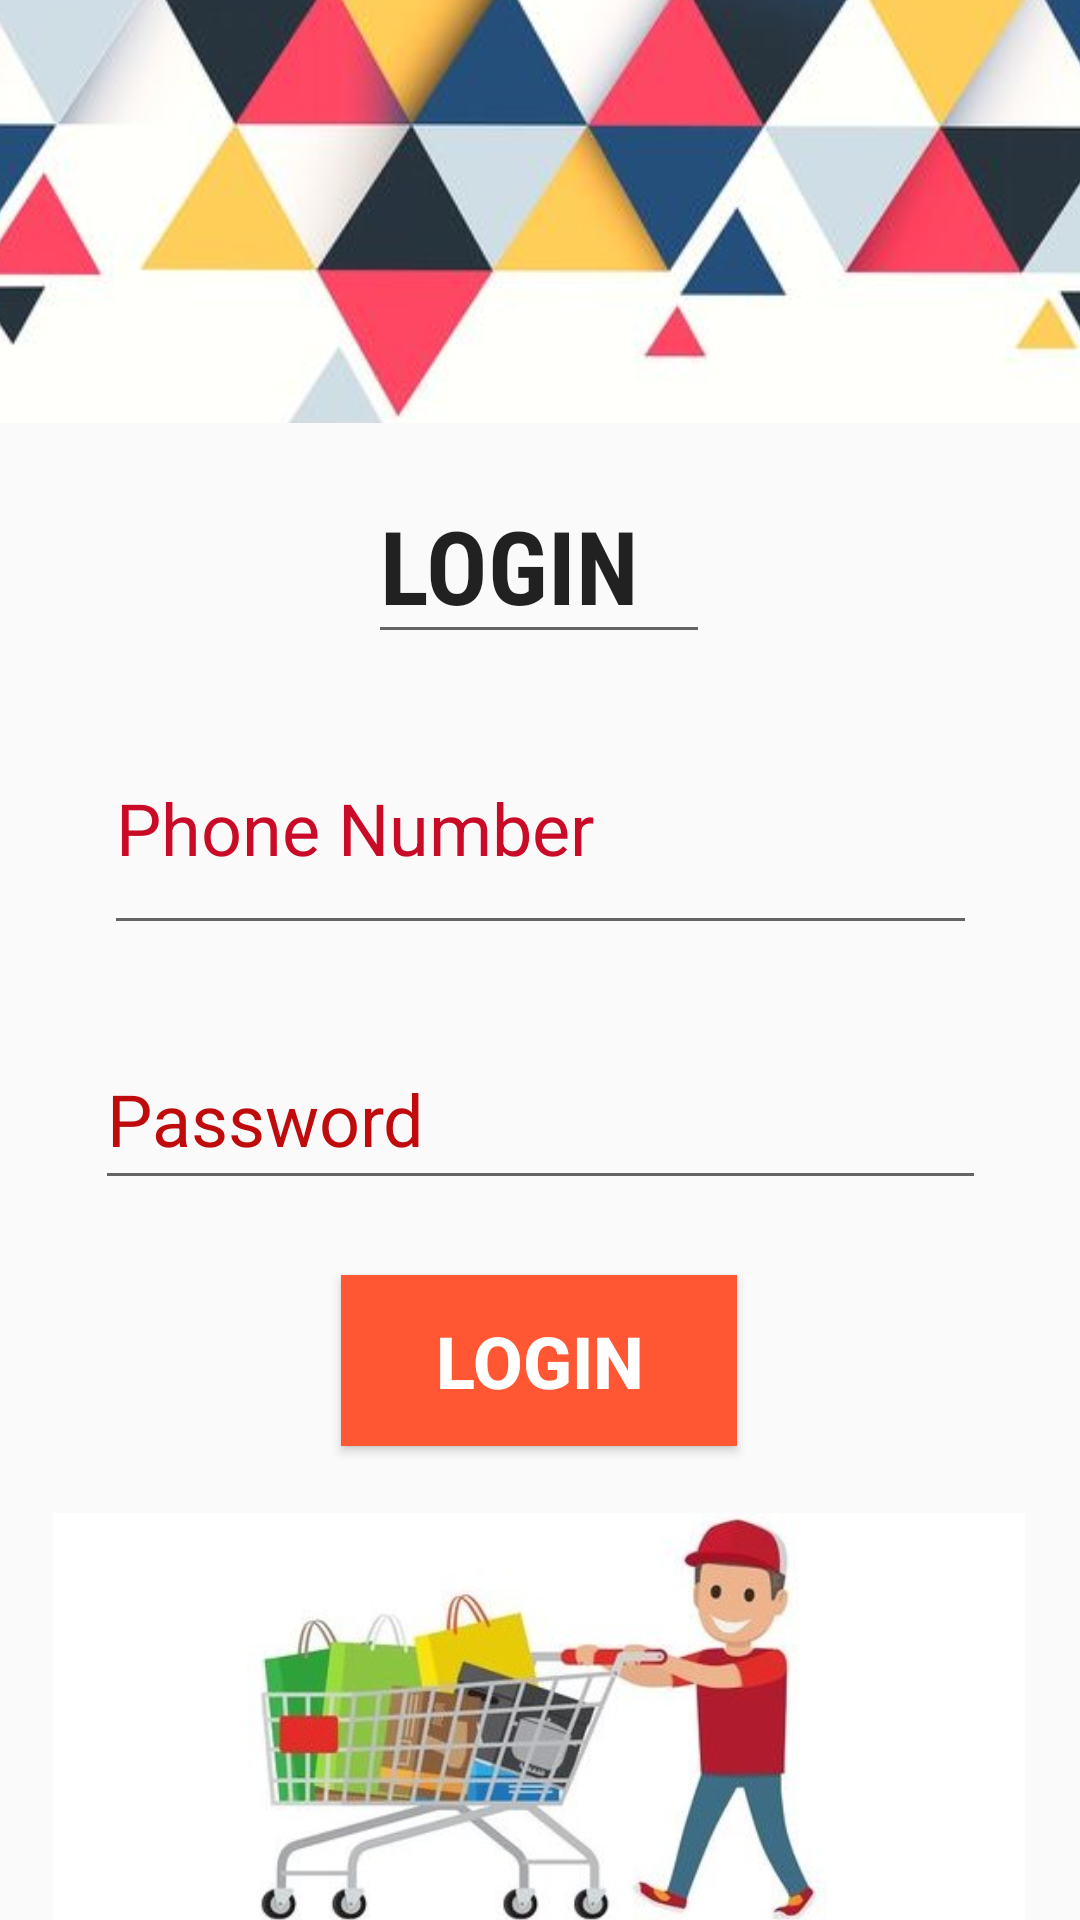

Produce the Android XML layout that renders to this screen, including the resource entries it uses.
<!-- AndroidManifest.xml: application theme Theme.Digimart -->
<!-- res/layout/activity_login2.xml -->
<?xml version="1.0" encoding="utf-8"?>
<androidx.constraintlayout.widget.ConstraintLayout
    xmlns:android="http://schemas.android.com/apk/res/android"
    xmlns:app="http://schemas.android.com/apk/res-auto"
    xmlns:tools="http://schemas.android.com/tools"
    android:layout_width="match_parent"
    android:layout_height="match_parent"
    tools:context=".LOGIN2"
    style="@style/Theme.AppCompat">
    <EditText
        android:id="@+id/editTextText2"
        android:layout_width="114dp"
        android:layout_height="62dp"
        android:layout_marginTop="156dp"
        android:ems="10"
        android:fontFamily="sans-serif-condensed"
        android:inputType="text"
        android:text="LOGIN"
        android:textSize="34sp"
        android:textStyle="bold"
        app:layout_constraintEnd_toEndOf="parent"
        app:layout_constraintHorizontal_bias="0.498"
        app:layout_constraintStart_toStartOf="parent"
        app:layout_constraintTop_toTopOf="parent" />

    <ImageView
        android:id="@+id/imageView6"
        android:layout_width="324dp"
        android:layout_height="147dp"
        android:layout_marginTop="9dp"
        android:layout_marginBottom="8dp"
        app:layout_constraintBottom_toTopOf="@+id/textView3"
        app:layout_constraintEnd_toEndOf="parent"
        app:layout_constraintHorizontal_bias="0.494"
        app:layout_constraintStart_toStartOf="parent"
        app:layout_constraintTop_toBottomOf="@+id/login_b"
        app:srcCompat="@drawable/logotrolleypage1" />

    <ImageView
        android:id="@+id/imageView7"
        android:layout_width="458dp"
        android:layout_height="183dp"
        app:layout_constraintBottom_toTopOf="@+id/editTextText2"
        app:layout_constraintEnd_toEndOf="parent"
        app:layout_constraintHorizontal_bias="0.51"
        app:layout_constraintStart_toStartOf="parent"
        app:layout_constraintTop_toTopOf="parent"
        app:layout_constraintVertical_bias="1.0"
        app:srcCompat="@drawable/backtop" />

    <EditText
        android:id="@+id/phoneno"
        android:layout_width="291dp"
        android:layout_height="81dp"
        android:layout_marginTop="16dp"
        android:ems="10"
        android:hint="Phone Number"
        android:inputType="phone"
        android:textColorHint="#CA0B28"
        android:textSize="24sp"
        app:layout_constraintEnd_toEndOf="parent"
        app:layout_constraintStart_toStartOf="parent"
        app:layout_constraintTop_toBottomOf="@+id/editTextText2" />

    <EditText
        android:id="@+id/password"
        android:layout_width="297dp"
        android:layout_height="57dp"
        android:layout_marginTop="28dp"
        android:ems="10"
        android:hint="Password"
        android:inputType="textPassword"
        android:textColorHint="#BF0B0B"
        android:textSize="24sp"
        app:layout_constraintEnd_toEndOf="@+id/phoneno"
        app:layout_constraintStart_toStartOf="@+id/phoneno"
        app:layout_constraintTop_toBottomOf="@+id/phoneno" />

    <TextView
        android:id="@+id/textView3"
        android:layout_width="wrap_content"
        android:layout_height="wrap_content"
        android:layout_marginStart="24dp"
        android:layout_marginTop="264dp"
        android:text="Don't have an Account?? "
        android:textColor="#090A21 "
        android:textSize="24sp"
        android:textStyle="bold"
        app:layout_constraintStart_toStartOf="parent"
        app:layout_constraintTop_toBottomOf="@+id/password"
        app:layout_constraintVertical_bias="0.0" />

    <TextView
        android:id="@+id/textViewSignup"
        android:layout_width="wrap_content"
        android:layout_height="wrap_content"
        android:text="@string/signuphere"
        android:textColor="#C70039"
        android:textSize="24sp"
        android:textStyle="bold"
        app:layout_constraintBottom_toBottomOf="@+id/textView3"
        app:layout_constraintEnd_toEndOf="parent"
        app:layout_constraintHorizontal_bias="0.0"
        app:layout_constraintStart_toEndOf="@+id/textView3"
        app:layout_constraintTop_toTopOf="@+id/imageView6"
        app:layout_constraintVertical_bias="1.0" />

    <Button
        android:id="@+id/login_b"
        android:layout_width="132dp"
        android:layout_height="57dp"
        android:layout_marginTop="16dp"
        android:background="#FF5733 "
        android:text="Login"
        android:textColor="@color/white"
        android:textSize="24sp"
        android:textStyle="bold"
        app:layout_constraintBottom_toTopOf="@+id/imageView6"
        app:layout_constraintEnd_toEndOf="parent"
        app:layout_constraintHorizontal_bias="0.498"
        app:layout_constraintStart_toStartOf="parent"
        app:layout_constraintTop_toBottomOf="@+id/password"
        app:layout_constraintVertical_bias="0.0" />

</androidx.constraintlayout.widget.ConstraintLayout>
<!-- resources referenced by this layout -->
<resources>
  <color name="white">#FFFFFFFF</color>
  <!-- drawable backtop: png bitmap (drawable, 118393 bytes) -->
  <!-- drawable logotrolleypage1: jpg bitmap (drawable, 21762 bytes) -->
  <string name="signuphere"><u>SIGNUP</u></string>
  <style name="Theme.Digimart" parent="Base.Theme.Digimart" />
  <style name="Base.Theme.Digimart" parent="Theme.AppCompat.Light.NoActionBar" />
</resources>
